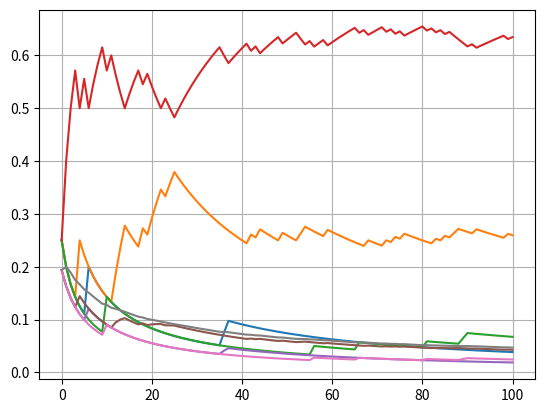

Python code for this plot:
import numpy
import scipy.stats
import matplotlib
import matplotlib.pyplot as mp
import matplotlib.patches as mpatches

# [redacted]
# dirichlet-conjugate-prior.pdf

# --------------------------------------------------------------- #
# Recursive Bayesian estimation of a prior Dirichlet-distributed
# probability mass function: likelihood function is categorical
# and posterior is Dirichlet distributed
# --------------------------------------------------------------- #

def rand():
    
    """
    returns a uniform rv in the interval [0,1]
    """
    
    return scipy.stats.uniform.rvs()

alpha = numpy.array([1,1,1,1]) 
f = scipy.stats.dirichlet.rvs(alpha) # this is the unknown proportions
print("True p:", f)


# Streaming data generating function:

cumf = numpy.cumsum(f)

def fun(x):
    
    """
    returns the categorical sampling of the likelihood function.
    cumf indicates the cumulative true proportions a1,a2,...,ak
    of the Dirichlet prior. 
    parameters:
        x : uniform rv x, function returns the 
            corresponding categorical sample.  
    """
    
    if x <= cumf[0]:
        a = 1
    elif cumf[0] < x <= cumf[1]:
        a = 2
    elif cumf[1] < x <= cumf[2]:
        a = 3
    elif cumf[2] < x <= cumf[3]:
        a = 4
    return a

N = 100

alpha = numpy.array([1,1,1,1]) # prior guess is 0.25,0.25,0.25,0.25

Sample = []

# Point estimate

Estis = numpy.zeros((N+1,4))
Estis[0,:] = scipy.stats.dirichlet.mean(alpha) 

# Variances (stdevs)

Estis_vars = numpy.zeros((N+1,4))
Estis_vars[0,:] = (numpy.sqrt(scipy.stats.dirichlet.var(alpha)))


for i in range(1,N+1):    
    y = int(fun(rand()))
    Sample.append(y)
    A = numpy.bincount(Sample,minlength=5)[1:]
    alpha_prime = alpha + A 
    posterior_estimate = scipy.stats.dirichlet.mean(alpha_prime) 
    Estis[i,:] = posterior_estimate
    Estis_vars[i,:] = (
        numpy.sqrt(scipy.stats.dirichlet.var(alpha_prime)))
    
print("Final Bayesian estimate:",posterior_estimate)  

mp.plot(numpy.arange(0,N+1,1),Estis)
mp.grid(True)
mp.show() 

mp.plot(numpy.arange(0,N+1,1),Estis_vars)
mp.grid(True)
#for i in range(0,len(Estis[0,:])):
    #mp.fill_between(x=numpy.arange(0,N+1,1),
                    #y1=Estis_vars[:,i],color='k',
                    #alpha=0.2)
mp.show() 




    
    

    
        


    
    
        
